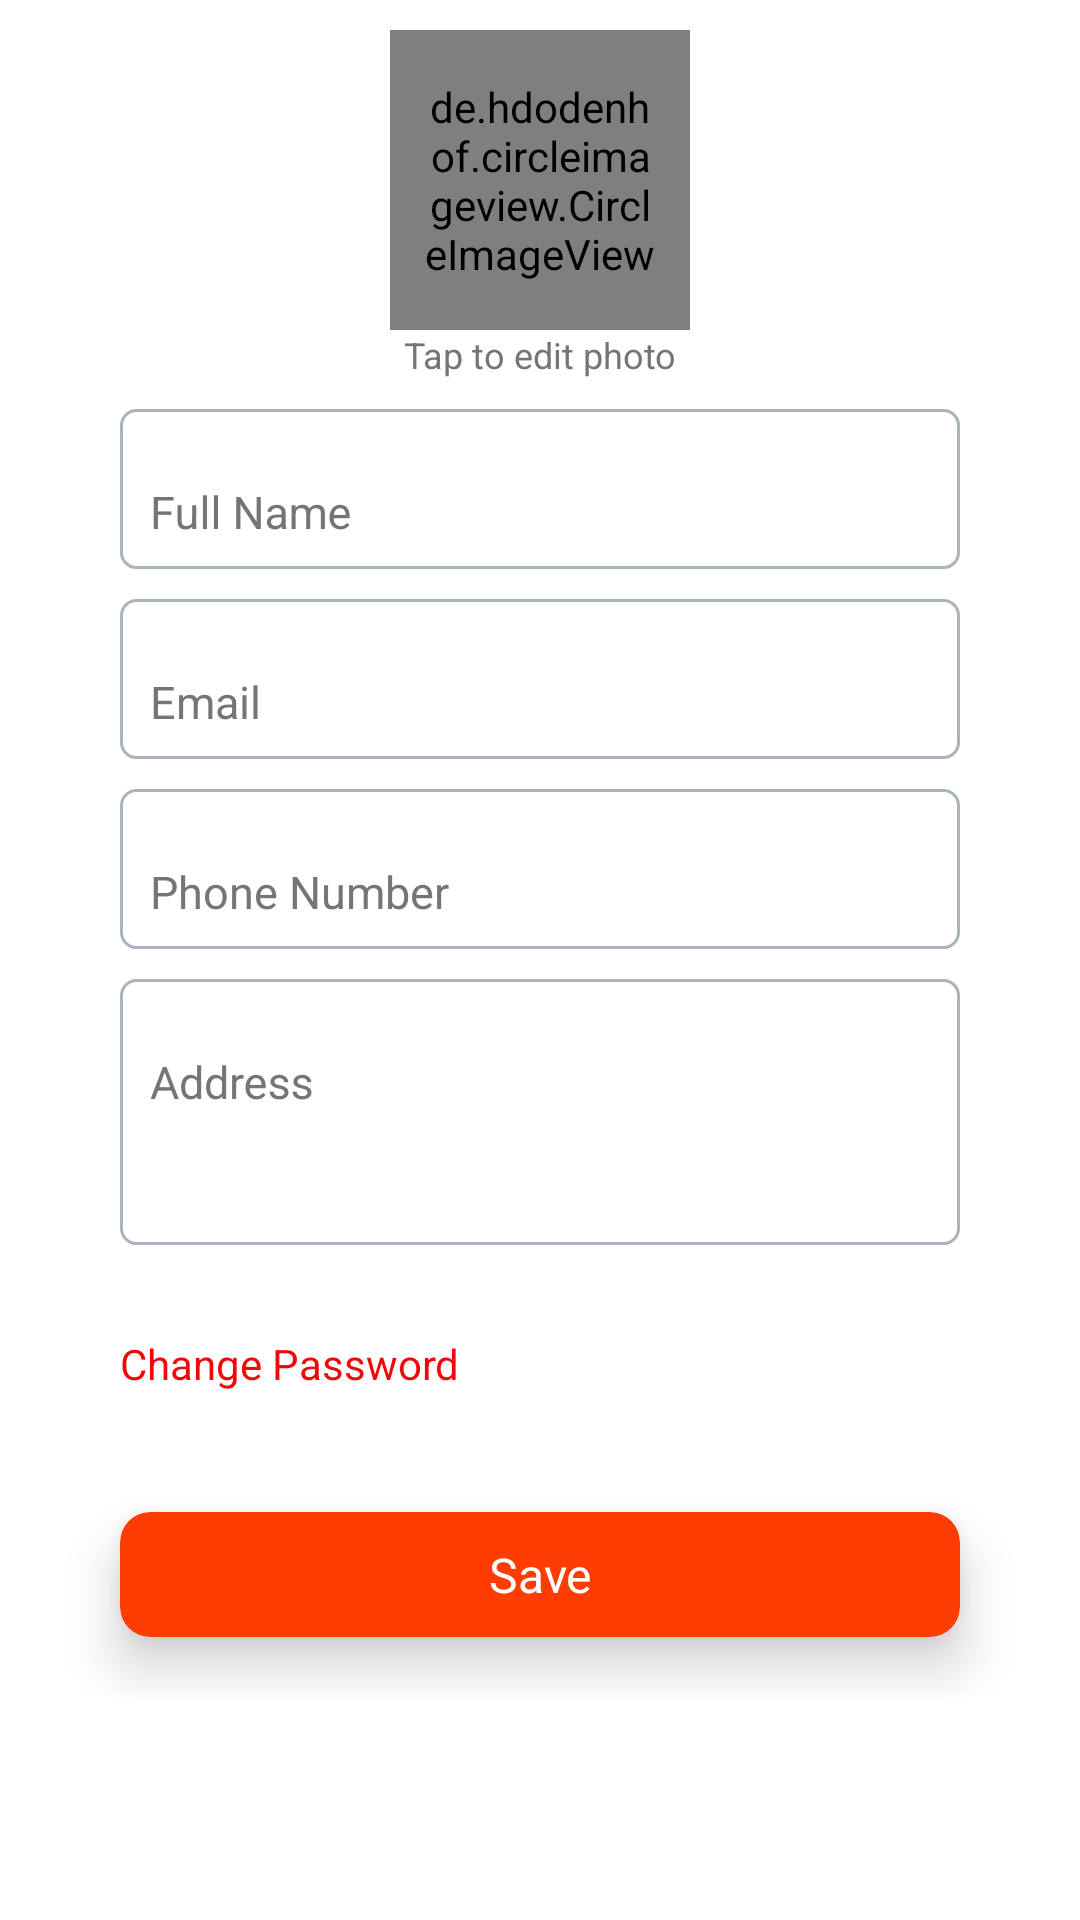

Layout XML and referenced resources for this Android screen:
<!-- AndroidManifest.xml: activity theme Theme.AppCompat.NoActionBar -->
<!-- res/layout/activity_edit_profile.xml -->
<?xml version="1.0" encoding="utf-8"?>
<RelativeLayout
    xmlns:android="http://schemas.android.com/apk/res/android"
    xmlns:app="http://schemas.android.com/apk/res-auto"
    xmlns:tools="http://schemas.android.com/tools"
    android:layout_width="match_parent"
    android:layout_height="match_parent"
    tools:context="com.DeliverExpertRiderApp.ui.activities.EditProfileActivity">




    <LinearLayout
        android:layout_width="match_parent"
        android:layout_height="match_parent"
        android:background="@color/white"
        android:orientation="vertical">

        <ScrollView
            android:layout_width="match_parent"
            android:layout_height="match_parent">

            <LinearLayout
                android:layout_width="match_parent"
                android:layout_height="match_parent"
                android:orientation="vertical">

                <de.hdodenhof.circleimageview.CircleImageView
                    android:id="@+id/edit_img_circle"
                    android:layout_width="100dp"
                    android:layout_height="100dp"
                    android:layout_gravity="center_horizontal"
                    android:layout_marginTop="10dp"
                    android:padding="10dp"
                    android:src="@drawable/ic_faces_black_24dp"
                    android:tint="@color/colorAccent" />

                <TextView
                    android:layout_width="match_parent"
                    android:layout_height="wrap_content"
                    android:gravity="center_horizontal"
                    android:textColor="@color/grey"
                    android:text="Tap to edit photo"
                    android:textSize="12dp" />

                <com.google.android.material.textfield.TextInputLayout
                    android:layout_width="match_parent"
                    android:layout_height="wrap_content"
                    android:background="@drawable/input_box_line_corner"
                    android:paddingTop="10dp"
                    android:layout_marginLeft="40dp"
                    android:layout_marginTop="10dp"
                    android:layout_marginRight="40dp"
                    android:layout_marginBottom="10dp"
                    android:textColorHint="@color/grey">

                    <EditText
                        android:id="@+id/fullname_edit_profile"
                        android:layout_width="match_parent"
                        android:layout_height="wrap_content"
                        style="@style/editText15LeftBlack"
                        android:hint="Full Name"
                        android:inputType="text"
                        android:textColor="@color/grey"
                        android:textColorHint="@color/grey" />
                </com.google.android.material.textfield.TextInputLayout>


                <com.google.android.material.textfield.TextInputLayout
                    android:layout_width="match_parent"
                    android:layout_height="wrap_content"
                    android:background="@drawable/input_box_line_corner"
                    android:layout_marginLeft="40dp"
                    android:layout_marginRight="40dp"
                    android:layout_marginBottom="10dp"
                    android:paddingTop="10dp"
                    android:textColorHint="@color/grey">

                    <EditText
                        android:id="@+id/email_edit_profile"
                        android:layout_width="match_parent"
                        android:layout_height="wrap_content"
                        style="@style/editText15LeftBlack"
                        android:hint="Email"
                        android:inputType="textEmailAddress"
                        android:textColor="@color/grey"
                        android:textColorHint="@color/grey" />
                </com.google.android.material.textfield.TextInputLayout>



                <com.google.android.material.textfield.TextInputLayout
                    android:layout_width="match_parent"
                    android:layout_height="wrap_content"
                    android:layout_marginLeft="40dp"
                    android:layout_marginRight="40dp"
                    android:background="@drawable/input_box_line_corner"
                    android:layout_marginBottom="10dp"
                    android:paddingTop="10dp"
                    android:textColorHint="@color/grey">

                    <EditText
                        android:id="@+id/phone_number_edit_profile"
                        android:layout_width="match_parent"
                        android:layout_height="wrap_content"
                        style="@style/editText15LeftBlack"
                        android:hint="Phone Number"
                        android:inputType="phone"
                        android:textColor="@color/grey"
                        android:textColorHint="@color/grey" />

                </com.google.android.material.textfield.TextInputLayout>

                <com.google.android.material.textfield.TextInputLayout
                    android:layout_width="match_parent"
                    android:layout_height="wrap_content"
                    android:layout_marginLeft="40dp"
                    android:layout_marginRight="40dp"
                    android:background="@drawable/input_box_line_corner"
                    android:layout_marginBottom="10dp"
                    android:paddingTop="10dp"
                    android:textColorHint="@color/grey">

                    <EditText
                        android:id="@+id/address_edit_profile"
                        android:layout_width="match_parent"
                        android:layout_height="wrap_content"
                        style="@style/editText15LeftBlack"
                        android:hint="Address"
                        android:inputType="textMultiLine"
                        android:lines="3"
                        android:textColor="@color/grey"
                        android:textColorHint="@color/grey" />

                </com.google.android.material.textfield.TextInputLayout>


                <TextView
                    android:id="@+id/change_password_edit_profile"
                    android:layout_width="match_parent"
                    android:layout_height="wrap_content"
                    android:layout_marginLeft="40dp"
                    android:layout_marginTop="20dp"
                    android:layout_marginRight="40dp"
                    android:layout_weight="1"
                    android:paddingRight="5dp"
                    android:text="Change Password"
                    android:textColor="@color/red" />

                <androidx.cardview.widget.CardView
                    android:id="@+id/edit_btn_save"
                    android:layout_width="match_parent"
                    android:layout_height="wrap_content"
                    android:layout_marginLeft="40dp"
                    android:layout_marginTop="40dp"
                    android:layout_marginRight="40dp"
                    android:layout_marginBottom="20dp"
                    app:cardBackgroundColor="@color/colorPrimary"
                    app:cardCornerRadius="10dp"
                    app:cardElevation="10dp">

                    <TextView
                        android:layout_width="match_parent"
                        android:layout_height="wrap_content"
                        android:gravity="center"
                        android:padding="10dp"
                        android:text="Save"
                        android:textColor="@color/white"
                        android:textSize="16dp" />
                </androidx.cardview.widget.CardView>


            </LinearLayout>
        </ScrollView>
    </LinearLayout>




    <RelativeLayout
        android:layout_width="match_parent"
        android:layout_height="match_parent">

        <include
            android:id="@+id/pr_edit"
            layout="@layout/progress_layout"
            android:layout_width="match_parent"
            android:layout_height="match_parent"
            android:layout_centerInParent="true"
            android:visibility="gone" />

    </RelativeLayout>

</RelativeLayout>
<!-- res/layout/progress_layout.xml (included above) -->
<?xml version="1.0" encoding="utf-8"?>
<RelativeLayout xmlns:android="http://schemas.android.com/apk/res/android"
    xmlns:app="http://schemas.android.com/apk/res-auto"
    android:id="@+id/progressCr"
    android:layout_width="match_parent"
    android:layout_height="match_parent"
    android:background="#70000000"
    android:clickable="true"
    android:focusable="true"
    android:orientation="vertical">

    <androidx.cardview.widget.CardView
        app:cardBackgroundColor="@color/white"
        android:layout_width="wrap_content"
        android:layout_height="wrap_content"
        android:layout_centerInParent="true">

        <ProgressBar
            android:id="@+id/avi"
            android:layout_width="wrap_content"
            android:layout_height="wrap_content"
            android:layout_gravity="center_horizontal"
            android:layout_marginTop="19dp"
            android:layout_marginBottom="5dp"
            android:indeterminate="true" />

        <TextView
            android:id="@+id/message"
            android:layout_width="wrap_content"
            android:layout_height="wrap_content"
            android:layout_gravity="center_horizontal"
            android:layout_marginStart="30dp"
            android:layout_marginTop="75dp"
            android:layout_marginEnd="30dp"
            android:text="Loading..."
            android:padding="10dp"
            android:textColor="@color/black"
            style="@style/RegularColorAccent15Center"
            />

    </androidx.cardview.widget.CardView>
</RelativeLayout>
<!-- resources referenced by this layout -->
<resources>
  <color name="black">#000000</color>
  <color name="colorAccent">#D81B60</color>
  <color name="colorPrimary">#FF3D00</color>
  <color name="grey">#757575</color>8
  <color name="red">#f00707</color>
  <color name="white">#FFFFFF</color>
  <!-- drawable input_box_line_corner (drawable) -->
  <?xml version="1.0" encoding="utf-8"?>
  <shape
  
      xmlns:android="http://schemas.android.com/apk/res/android">
  
      <stroke
          android:color="@color/grey_user_panel_text"
          android:width="1dp" />
      <corners android:radius="5dp" />
  </shape>
  <style name="RegularColorAccent15Center">
          <item name="android:textSize">15sp</item>
          <item name="android:gravity">center_horizontal</item>
          <item name="android:textColor">@color/colorPrimary</item>
  
      </style>
  <style name="editText15LeftBlack">
          <item name="android:textSize">15sp</item>
          <item name="android:gravity">left</item>
          <item name="android:paddingTop">5dp</item>
          <item name="android:paddingLeft">10dp</item>
          <item name="android:paddingRight">5dp</item>
          <item name="android:textColor">@color/black</item>
  
      </style>
  <color name="grey_user_panel_text">#ABB4BE</color>
</resources>
